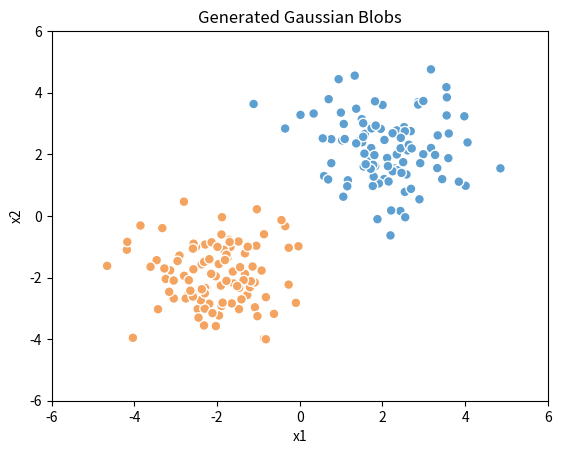

Write the Python code that produced this figure.
import random
import matplotlib.pyplot as plt

def generate_data(num_points):
    data = []
    
    # Generate a blob-shaped cluster in the top right (Quadrant 1)
    for i in range(num_points // 2):
        # random.gauss(mean, standard_deviation)
        x1 = random.gauss(2, 1)  # Centered at x=2
        x2 = random.gauss(2, 1)  # Centered at y=2
        label = 1 # class 1 (Blue)
        data.append((x1, x2, label))
        
    # Generate a blob-shaped cluster in the bottom left (Quadrant 3)
    for i in range(num_points // 2):
        x1 = random.gauss(-2, 1) # Centered at x=-2
        x2 = random.gauss(-2, 1) # Centered at y=-2
        label = -1 # class 0 (Orange)
        data.append((x1, x2, label))    

    return data

# Generate 200 data points (increased to better match the density in the image)
data = generate_data(200)

# Save the data to a file
with open('data.txt', 'w') as f:
    for point in data:
        f.write(f"{point[0]},{point[1]},{point[2]}\n")

# Visualize the data
x1 = [point[0] for point in data]
x2 = [point[1] for point in data]
labels = [point[2] for point in data]

# Map labels to the specific colors in your reference image
colors = ['#F4A460' if label == -1 else '#5D9FD1' for label in labels]

# Plot with white edgecolors to match the styling
plt.scatter(x1, x2, c=colors, edgecolors='white', s=50)

# Set axes limits to match the reference image
plt.xlim(-6, 6)
plt.ylim(-6, 6)

plt.xlabel('x1')
plt.ylabel('x2')
plt.title('Generated Gaussian Blobs')

# Save and show
plt.savefig('generated_data.png')
plt.show()
